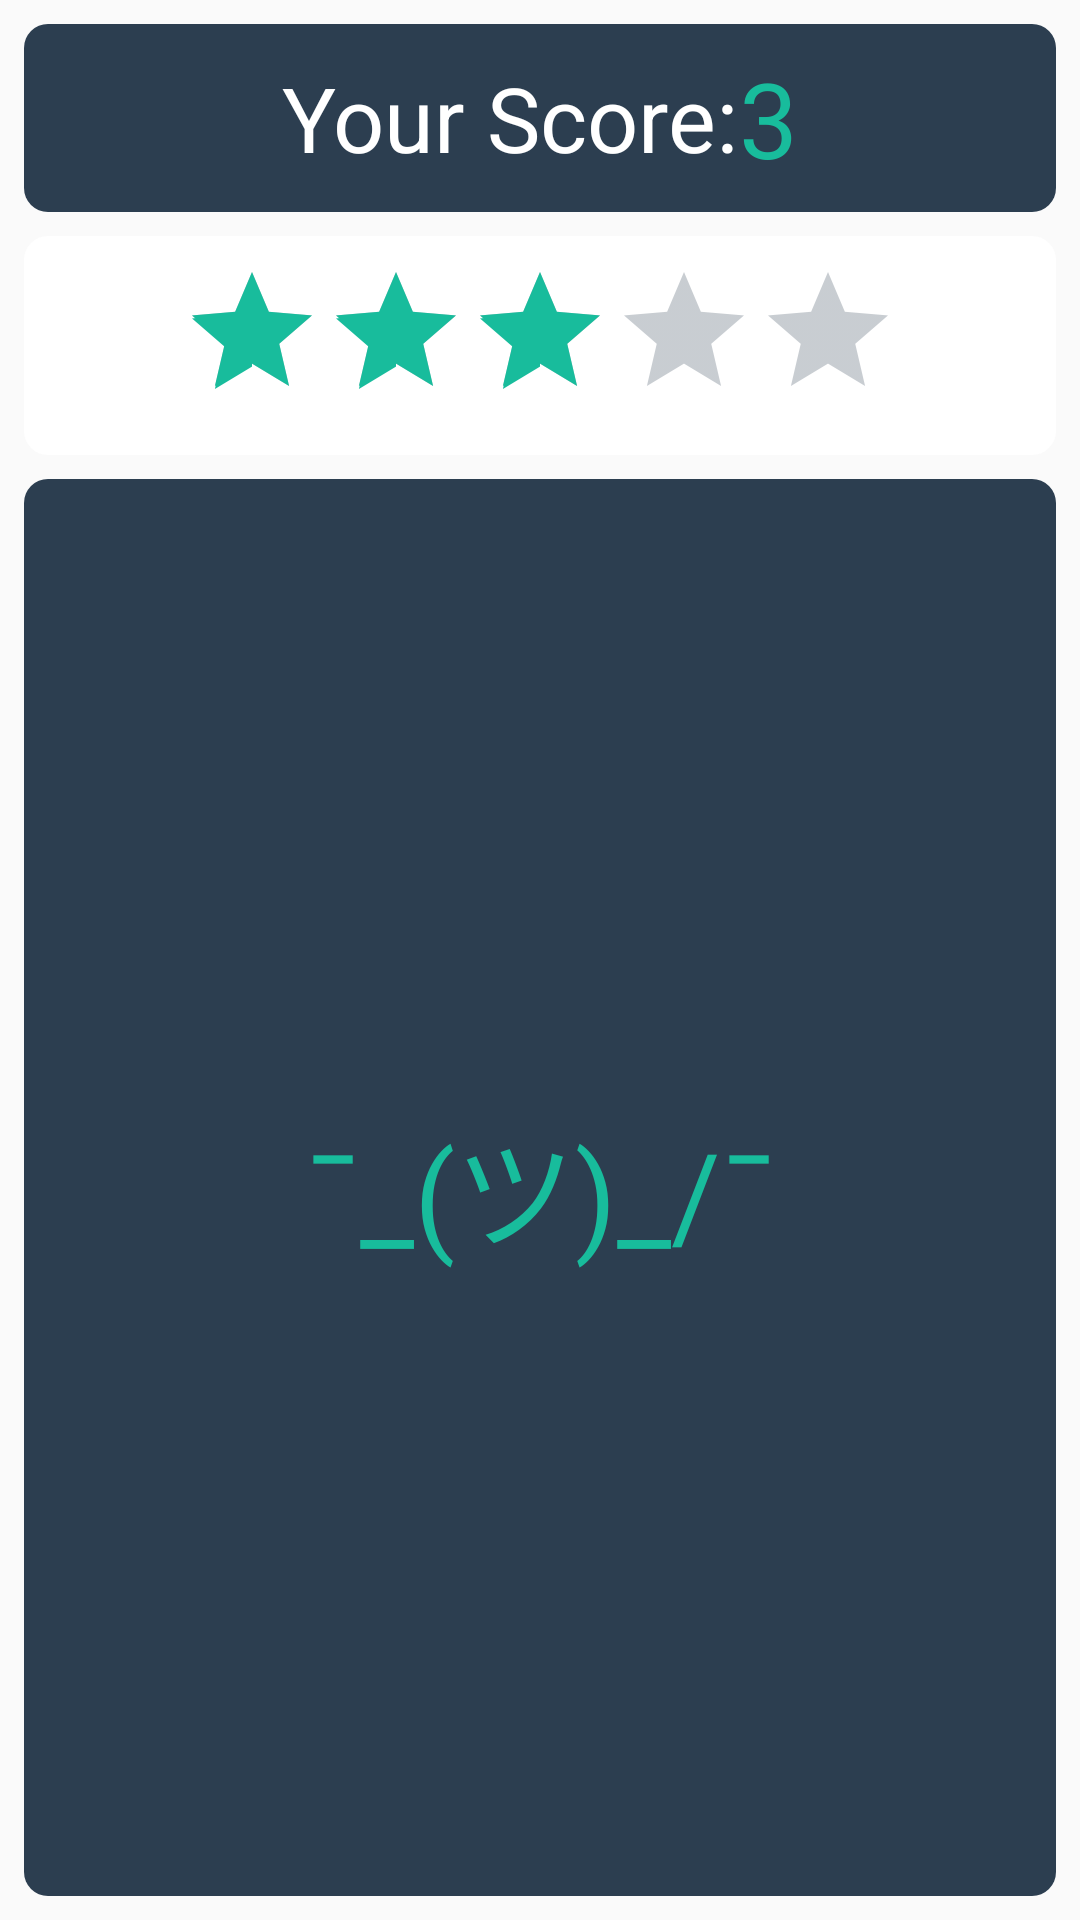

The Android layout XML behind this screen, and the referenced resources:
<!-- AndroidManifest.xml: application theme AppTheme -->
<!-- res/layout/activity_result.xml -->
<?xml version="1.0" encoding="utf-8"?>
<LinearLayout xmlns:android="http://schemas.android.com/apk/res/android"
    xmlns:tools="http://schemas.android.com/tools"
    android:layout_width="match_parent"
    android:layout_height="match_parent"
    android:orientation="vertical"
    android:padding="@dimen/activity_small_padding"
    android:background="@color/light_gray"
    tools:context="io.github.example.quizapp.ResultActivity">

    <LinearLayout
        android:layout_width="match_parent"
        android:layout_height="wrap_content"
        android:gravity="center"
        android:background="@drawable/card_back_dark"
        android:padding="@dimen/activity_small_padding"
        android:orientation="horizontal">
        <TextView
            android:id="@+id/scoreText"
            android:layout_width="wrap_content"
            android:layout_height="wrap_content"
            android:text="@string/score_label"
            android:textColor="@android:color/white"
            android:textAppearance="?android:attr/textAppearanceLarge"
            android:textSize="30sp" />

        <TextView
            android:id="@+id/score"
            android:layout_width="wrap_content"
            android:layout_height="wrap_content"
            android:textAppearance="?android:attr/textAppearanceLarge"
            android:textColor="@color/colorAccent"
            android:text="@string/placeh_score"
            android:textSize="35sp" />
    </LinearLayout>

    <FrameLayout
        android:layout_width="match_parent"
        android:layout_height="wrap_content"
        android:background="@drawable/card_back"
        android:layout_marginTop="@dimen/activity_small_margin"
        android:padding="@dimen/activity_small_padding">
        <RatingBar
            android:id="@+id/score_rating"
            android:theme="@style/RatingBar"
            android:layout_width="wrap_content"
            android:layout_height="wrap_content"
            android:isIndicator="true"
            android:numStars="5"
            android:layout_gravity="center"
            android:rating="3"
            android:stepSize="0.1"/>
    </FrameLayout>

    <TextView
        android:id="@+id/text_emoji"
        android:layout_width="match_parent"
        android:layout_height="match_parent"
        android:gravity="center"
        android:background="@drawable/card_back_dark"
        android:layout_marginTop="@dimen/activity_small_margin"
        android:padding="@dimen/activity_small_padding"
        android:text="@string/textmoji_meh"
        android:textColor="@color/colorAccent"
        android:textSize="@dimen/large_text" />

    <TextView
        android:id="@+id/detail_result"
        android:layout_width="wrap_content"
        android:layout_height="wrap_content"
        android:textSize="@dimen/medium_text"/>

</LinearLayout>
<!-- resources referenced by this layout -->
<resources>
  <color name="colorAccent">#18BC9C</color>
  <dimen name="activity_small_margin">8sp</dimen>
  <dimen name="activity_small_padding">8sp</dimen>
  <dimen name="large_text">40sp</dimen>
  <dimen name="medium_text">20sp</dimen>
  <!-- drawable card_back (drawable) -->
  <?xml version="1.0" encoding="utf-8"?>
  <shape xmlns:android="http://schemas.android.com/apk/res/android"
      android:shape="rectangle">
      <solid android:color="@android:color/white" />
      <corners android:radius="8sp" />
  </shape>
  <!-- drawable card_back_dark (drawable) -->
  <?xml version="1.0" encoding="utf-8"?>
  <shape xmlns:android="http://schemas.android.com/apk/res/android"
      android:shape="rectangle">
      <solid android:color="@color/colorPrimary" />
      <corners android:radius="8sp" />
  </shape>
  <string name="placeh_score">3</string>
  <string name="score_label">Your Score: </string>
  <string name="textmoji_meh">¯\_(ツ)_/¯</string>
  <style name="RatingBar" parent="Widget.AppCompat.RatingBar">
          <item name="android:progressDrawable">@drawable/custom_ratingbar</item>
          <item name="colorControlNormal">@color/colorPrimary</item>
          <item name="colorControlActivated">@color/colorAccent</item>
      </style>
  <style name="AppTheme" parent="Theme.AppCompat.Light.DarkActionBar">
          
          <item name="colorPrimary">@color/colorPrimary</item>
          <item name="colorPrimaryDark">@color/colorPrimaryDark</item>
          <item name="colorAccent">@color/colorAccent</item>
      </style>
  <color name="colorPrimary">#2C3E50</color>
  <!-- drawable custom_ratingbar (drawable) -->
  <?xml version="1.0" encoding="utf-8"?>
  <layer-list xmlns:android="http://schemas.android.com/apk/res/android">
      <item android:id="@android:id/background">
          <bitmap
              android:src="@drawable/linear_scale"
              android:tint="?attr/colorControlNormal" />
      </item>
      <item android:id="@android:id/secondaryProgress">
          <bitmap
              android:src="@drawable/linear_scale"
              android:tint="?attr/colorControlActivated" />
      </item>
      <item android:id="@android:id/progress">
          <bitmap
              android:src="@drawable/linear_scale"
              android:tint="?attr/colorControlActivated" />
      </item>
  </layer-list>
  <color name="colorPrimaryDark">#031828</color>
</resources>
